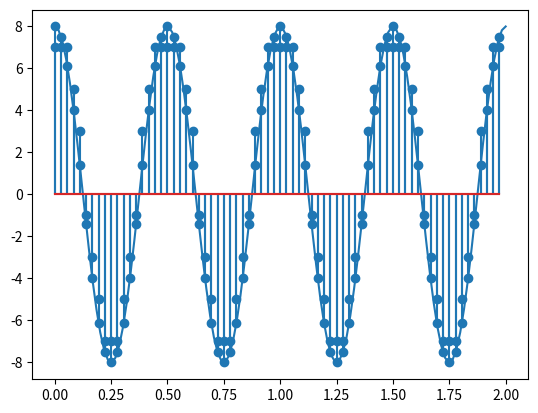
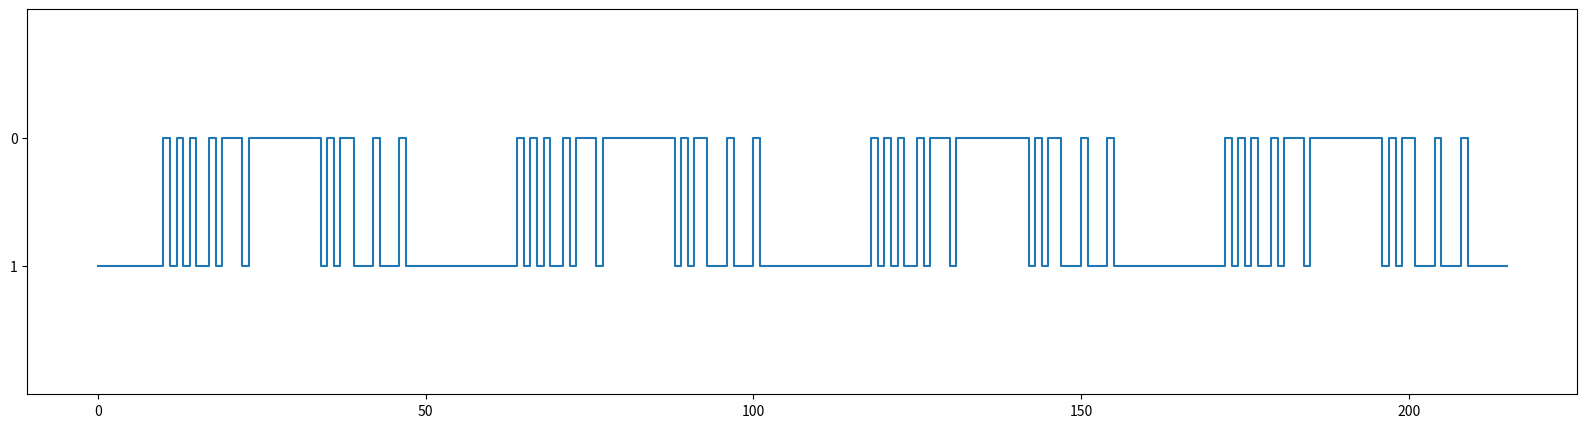

Reproduce these figures in Python, in order.
# -*- coding: utf-8 -*-
"""Pulse_Code_Modulation(PCM).ipynb

Automatically generated by Colaboratory.

Original file is located at
    https://colab.research.google.com/drive/19mnpS_nZp7b6sg1_rojt9VgnFbAd1q0O

**A program to simulate the analog-digital signal using Pulse Code Modulation.**

*The most common technique to change an analog signal to digital data (digitization) is called **pulse code modulation (PCM)**. A PCM encoder has three processes:*


1. The analog signal is sampled.
2. The sampled signal is quantized.
3. The quantized values are encoded as streams of bits.

*References:*

1. [Analog-to-Digital](https://courses.engr.illinois.edu/ece110/sp2021/content/courseNotes/files/?samplingAndQuantization)
"""

import numpy as np
import matplotlib.pyplot as plt
import math

"""**The signal we're going to work with has following equation:**

$$ v(t)=Acos(2πft) $$
"""

A = 8                           
f = 2
T = 1 / f
t = np.linspace(0, 2.0, 120)
x = A * np.cos(2.0 * np.pi * f * t)
plt.plot(t, x)
plt.show()

"""**>>>>> Process 1 - Sampling**

> Recording an analog signal at evenly spaced instants in time creates samples.

Say, the signal $v(t)=cos(2πft)$ is sampled uniformly with n sampling intervals within each signal period T.

>> Sampling is the process of recording an analog signal at regular discrete moments of time.The sampling rate $fs$ is the number of samples per second. The time interval between samples is called the sampling interval $Ts=1/fs$. 

>>If a signal $v(t)=cos(2πft)$ is uniormly sampled at $n$ (number of sample per interval) over a time period $T$, then the sampling interval $Ts=T/n$ and the sampling rate $fs=nf$. 
$$Ts = T/n = 1/nf$$
$$Ts = 1/fs$$
$$fs = nf$$

>> The sampled signal of the analog signal $v(t)$ is expressed by $v[n]$, where $n$ is the index of the samples.

>> When $n=0$ sample is taken from the $t=0$ time point of the analog signal
>> When $n=1$ sample must come from the $t=Ts$ time point, because $Ts$ is the sampling interval.

>> So, the sequence of samples can be written as $v[0]=v(0)$, $v[1]=v(Ts)$, $v[2]=v(2Ts)$, and so on.<br/>


So,
$$v[n]=v(nTs)$$



"""

n = 18
fs = n * f
ts=np.arange(0, 2, 1 / fs)
xs=A*np.cos(2*np.pi*f*ts);
# xs Sampled signal 
plt.stem(ts, xs)
plt.show()

"""**>>>>> Process 2 - Quantization**

> Quantizing samples to levels and then to sequences of bits leads to quantization error.

>> The result of sampling is a series of pulses with amplitude values between the maximum and minimum amplitudes of the signal. Because of the sampled values can potentially take on a continuous range of values, these values cannot be used in the encoding
process.

>>In analog to digital conversion, each sample value is mapped to a discrete level (represented by a sequence of bits). This is known as the **Quantization** process.

>> In a $B-bit$ quantizer, each quantization level is represented with $B$ bits, so that the number of levels equals $L = 2^B$

*The following are the steps in quantization:*
1. We assume that the original analog signal has instantaneous amplitudes between $Vmin$ and $Vmax$
2. We divide the amplitude range into L zones, each of height $\Delta$ (delta).
$$\Delta = \frac{Vmax - Vmin}{L}$$
3. We assign quantized values of 0 to $L - 1$ to the midpoint of each level zone.
4. We approximate the value of the sample amplitude to the quantized values.

>> If we decide to have eight levels (b-bit = 3, L = 8, height = $\Delta$), then our partitioned amplitude will be from $-4\Delta$ to $4\Delta$.

>>As the quantized value is the midpoint of each level zone, 
* the value between $4\Delta$ and $3\Delta$ will be quantized into their midpoint, $3\Delta$+${\Delta/2}$, also assigned the encode value 7.
* the value between $3\Delta$ and $3\Delta$ will be quantized into their midpoint, $2\Delta$+${\Delta/2}$, also assigned the encode value 6. and so on...



| Quantized codec | Normalized Amplitude| Quantized value       |
|-----------------|---------------------|-----------------------|
|                 |       $4\Delta$     |                       | 
|       7         |                     | $3\Delta$+${\Delta/2}$|
|                 |       $3\Delta$     |
|       6         |                     | $2\Delta$+${\Delta/2}$|
|                 |       $2\Delta$     |
|       5         |                     | $\Delta$+${\Delta/2}$ |
|                 |        $\Delta$     |
|       4         |                     |      ${\Delta/2}$     |
|                 |       0             |
|       3         |                     | $-\Delta$+${\Delta/2}$|
|                 |       $-\Delta$     |
|       2         |                     |$-2\Delta$+${\Delta/2}$|
|                 |       $-2\Delta$    |
|       1         |                     |$-3\Delta$+${\Delta/2}$|
|                 |       $-3\Delta$    |
|       0         |                     |$-4\Delta$+${\Delta/2}$|
|                 |       $-4\Delta$    |
|-----------------|---------------------|-----------------------|

###To find midpoint of each level zone(for assigning these midpoint as quantized value):
1. Partition/divide the amplitude range with height $\Delta$
2. Decrease each of the parition value by ${\Delta/2}$ (called codebook)
3. Assign the numbers in each interval of the codebook to the corresponding partition number(quantized value). 
4. To make quantize value inbetween the levels, increased each quantized value by ${\Delta/2}$


"""

b_bit = 3
L = 2 ** b_bit
vmax=A;
vmin=-vmax;
delta=(vmax-vmin)/L;
partition = np.arange(vmin, vmax, delta)
codebook= np.arange(vmin-(delta/2),vmax+(delta/2), delta) 

xq = np.copy(xs)
encode = np.copy(xs)

for i in range(len(partition)):
  left = codebook[i]
  right = codebook[i + 1]
  for j in range(len(xs)):
    if(i != len(partition) - 1 and left <= xs[j] and xs[j] < right):
      xq[j] = partition[i]
      encode[j] = i
    if(i == len(partition) - 1 and left <= xs[j]):
      xq[j] = partition[i]
      encode[j] = i

for i in range(len(xq)):
    xq[i] = xq[i] + (delta / 2) 

plt.stem(ts, xq)
plt.show()

"""**>>>>> Process 3 - Encoding**

1. Convert the assigned decimal codec to the binary codec
2. Append all the binary codec into an array of 0 and 1.
3. plot a step graph
"""

def decimalToBinary(val, bit):
    binary = "{0:b}".format(int(val))
    if(len(binary) > bit):
      return binary
    extra_zero = bit - len(binary)
    return extra_zero * "0" + binary

binary_codec = []
for i in range(len(encode)):
  binary = decimalToBinary(encode[i], b_bit)
  for j in range(len(binary)):
    binary_codec.append(binary[j])

pos = np.arange(len(binary_codec))
plt.figure(figsize=(20, 5))
plt.ylim(-1, 2)
plt.step(pos, binary_codec)
plt.show()

"""**Thanks**"""